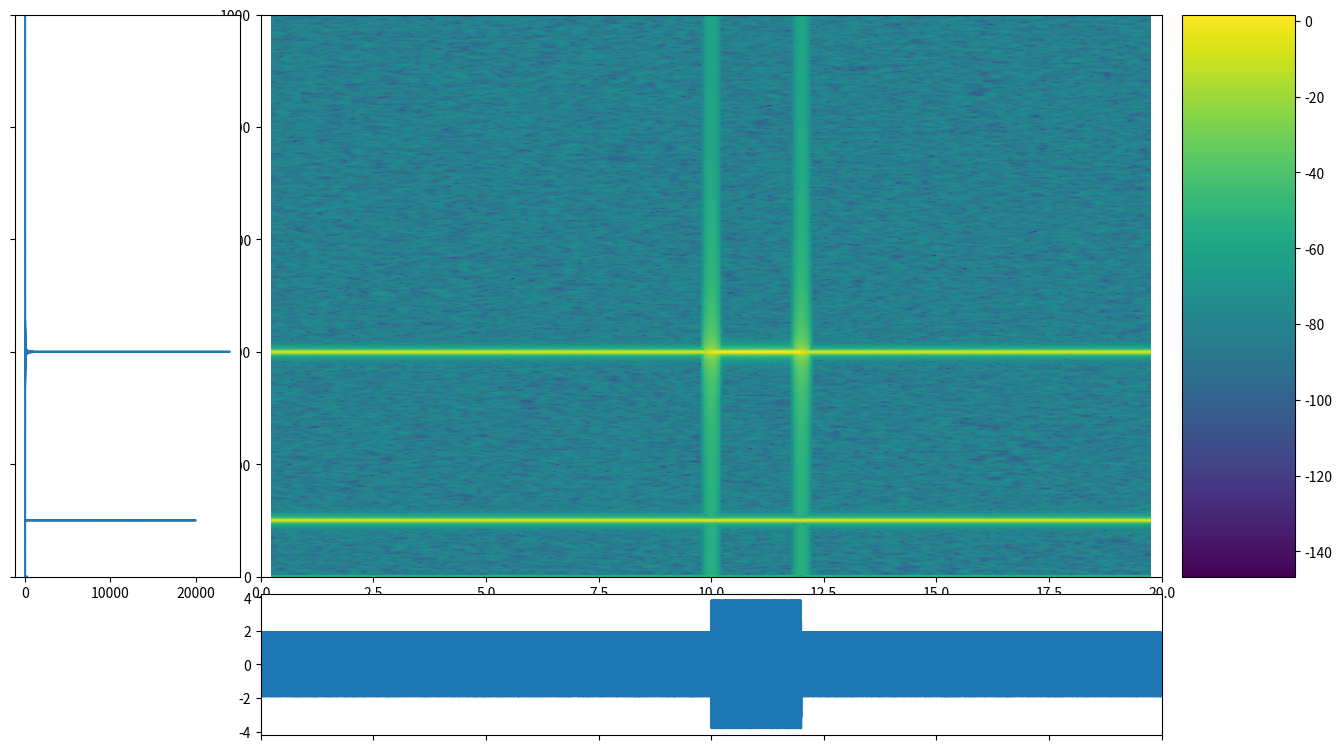

Write Python code to recreate this figure.
import numpy as np
import matplotlib.pyplot as plt

dt = 0.0005
t = np.arange(0.0, 20.0, dt)
s1 = np.sin(2 * np.pi * 100 * t)
s2 = 2 * np.sin(2 * np.pi * 400 * t)
s3 = np.sin(2 * np.pi * 400 * t)

s2[t <= 10] = s2[12 <= t] = 0

nse = 0.01 * np.random.random(size=len(t))

x1 = s1 + s2 + s3 + nse
NFFT = 1024
Fs = int(1.0 / dt)

x = np.random.randn(1000)
y = np.random.randn(1000)

colormaps = ['viridis', 'plasma', 'inferno', 'magma', 'cividis']
current_colormap_idx = 0

def update_colormap(ax, colormap):
    for im in ax.images:
        im.set_cmap(colormap)
    fig.canvas.draw()

fig = plt.figure(figsize=(16, 9))
gs = fig.add_gridspec(2, 3, width_ratios=(2, 8, 1), height_ratios=(4, 1),
                      left=0.1, right=0.9, bottom=0.1, top=0.9,
                      wspace=0.05, hspace=0.05)

ax = fig.add_subplot(gs[0, 1])
ax_histx = fig.add_subplot(gs[1, 1], sharex=ax)
ax_histy = fig.add_subplot(gs[0, 0], sharey=ax)
ax_colormap = fig.add_subplot(gs[0, 2])

ax_histx.tick_params(axis="x", labelbottom=False)
ax_histy.tick_params(axis="y", labelleft=False)

Pxx, freqs, bins, im = ax.specgram(x1, NFFT=NFFT, Fs=Fs, noverlap=900, cmap=colormaps[current_colormap_idx])

fft = np.fft.fft(x1)
freq = np.fft.fftfreq(len(x1), dt)
freq_mask = freq >= 0
freq = freq[freq_mask]
amp = np.abs(fft[freq_mask])

ax_histy.plot(amp, freq)
ax_histy.set_ylim([0, Fs / 2])

ax_histx.plot(t, x1)

plt.colorbar(im, cax=ax_colormap)

ax.set_xlim(0, 20)
ax_histx.set_xlim(0, 20)

zoom_scale = 1.1

def on_key(event):
    global current_colormap_idx

    current_xlim = ax.get_xlim()
    current_range = current_xlim[1] - current_xlim[0]

    if event.key == 'up':  # Zoom in
        new_range = current_range / zoom_scale
    elif event.key == 'down':  # Zoom out
        new_range = current_range * zoom_scale
    elif event.key == 'right':  # Cycle to the next colormap
        current_colormap_idx = (current_colormap_idx + 1) % len(colormaps)
        update_colormap(ax, colormaps[current_colormap_idx])
        return
    elif event.key == 'left':  # Cycle to the previous colormap
        current_colormap_idx = (current_colormap_idx - 1) % len(colormaps)
        update_colormap(ax, colormaps[current_colormap_idx])
        return
    else:
        return

    if new_range > 20:
        new_range = 20

    center = np.mean(current_xlim)
    new_xlim = (center - new_range / 2, center + new_range / 2)
    ax.set_xlim(new_xlim)
    ax_histx.set_xlim(new_xlim)

    fig.canvas.draw()

fig.canvas.mpl_connect('key_press_event', on_key)

plt.show()